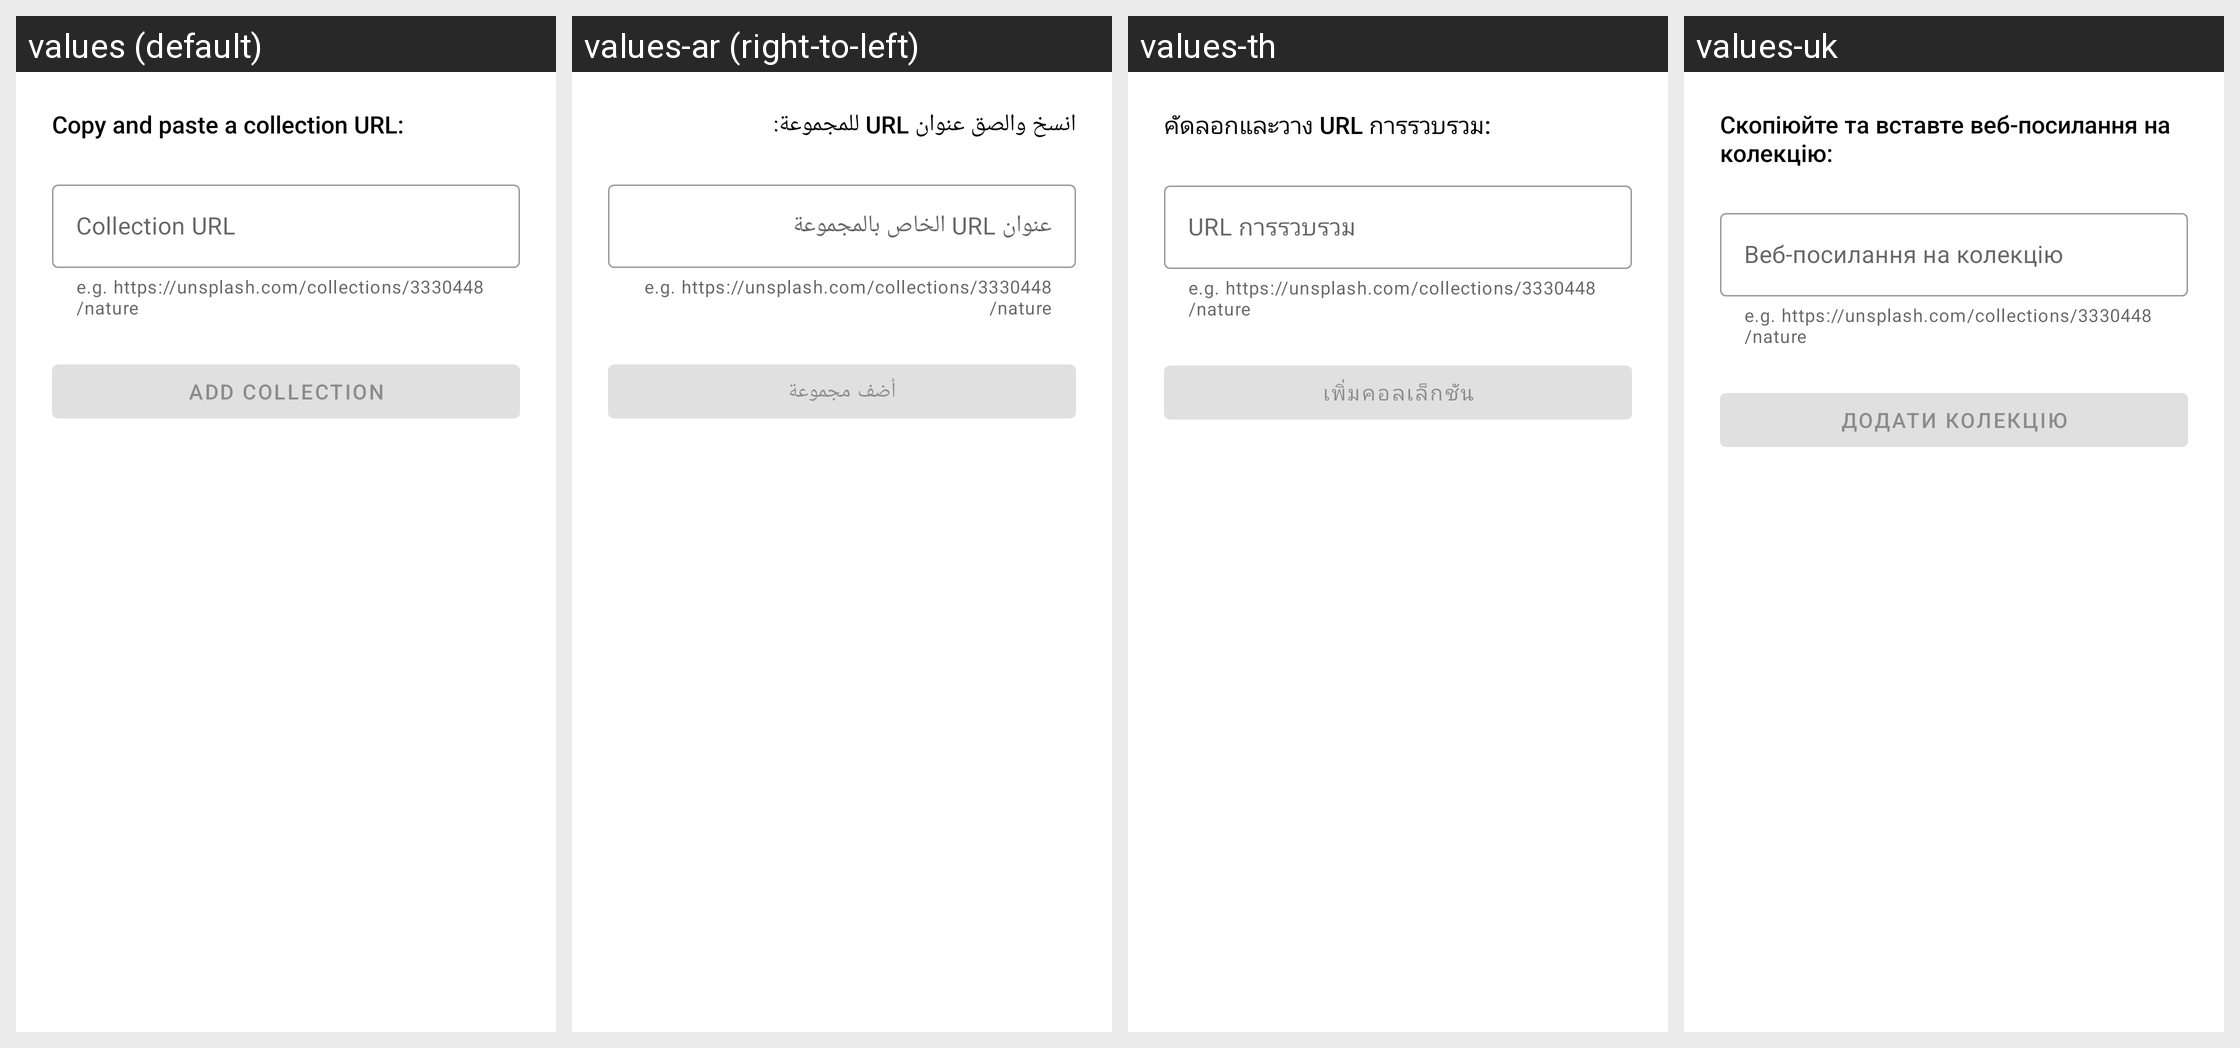

This grid shows one Android layout under several languages. Give, for every string resource on the screen, its name, the default text and each shown locale's text.
Android screen res/layout/bottom_sheet_add_auto_wallpaper_collection.xml rendered under 4 locales, left to right: values (default), values-ar (right-to-left), values-th, values-uk. Device: Nexus 5 (rendered at 1080×1920; each locale shown at half size, 540×960, under a caption strip naming it); theme Resplash.Theme.DayNight.
Other locales in the repository, not shown: values-cs, values-de, values-es, values-hr, values-hu, values-in, values-it, values-ja, values-pt, values-pt-rBR, values-ru, values-sr, values-tr, values-zh, values-zh-rTW.
Strings drawn on this screen, with the default value and each locale's value (text and hints the layout hard-codes, and strings that could not be matched under every locale, appear in the picture but are not listed):

auto_wallpaper_copy_and_paste_a_collection_url
  values: Copy and paste a collection URL:
  values-ar: انسخ والصق عنوان URL للمجموعة:
  values-th: คัดลอกและวาง URL การรวบรวม:
  values-uk: Скопіюйте та вставте веб-посилання на колекцію:

auto_wallpaper_collection_url
  values: Collection URL
  values-ar: عنوان URL الخاص بالمجموعة
  values-th: URL การรวบรวม
  values-uk: Веб-посилання на колекцію

auto_wallpaper_add_collection
  values: Add Collection
  values-ar: أضف مجموعة
  values-th: เพิ่มคอลเล็กชัน
  values-uk: Додати колекцію
